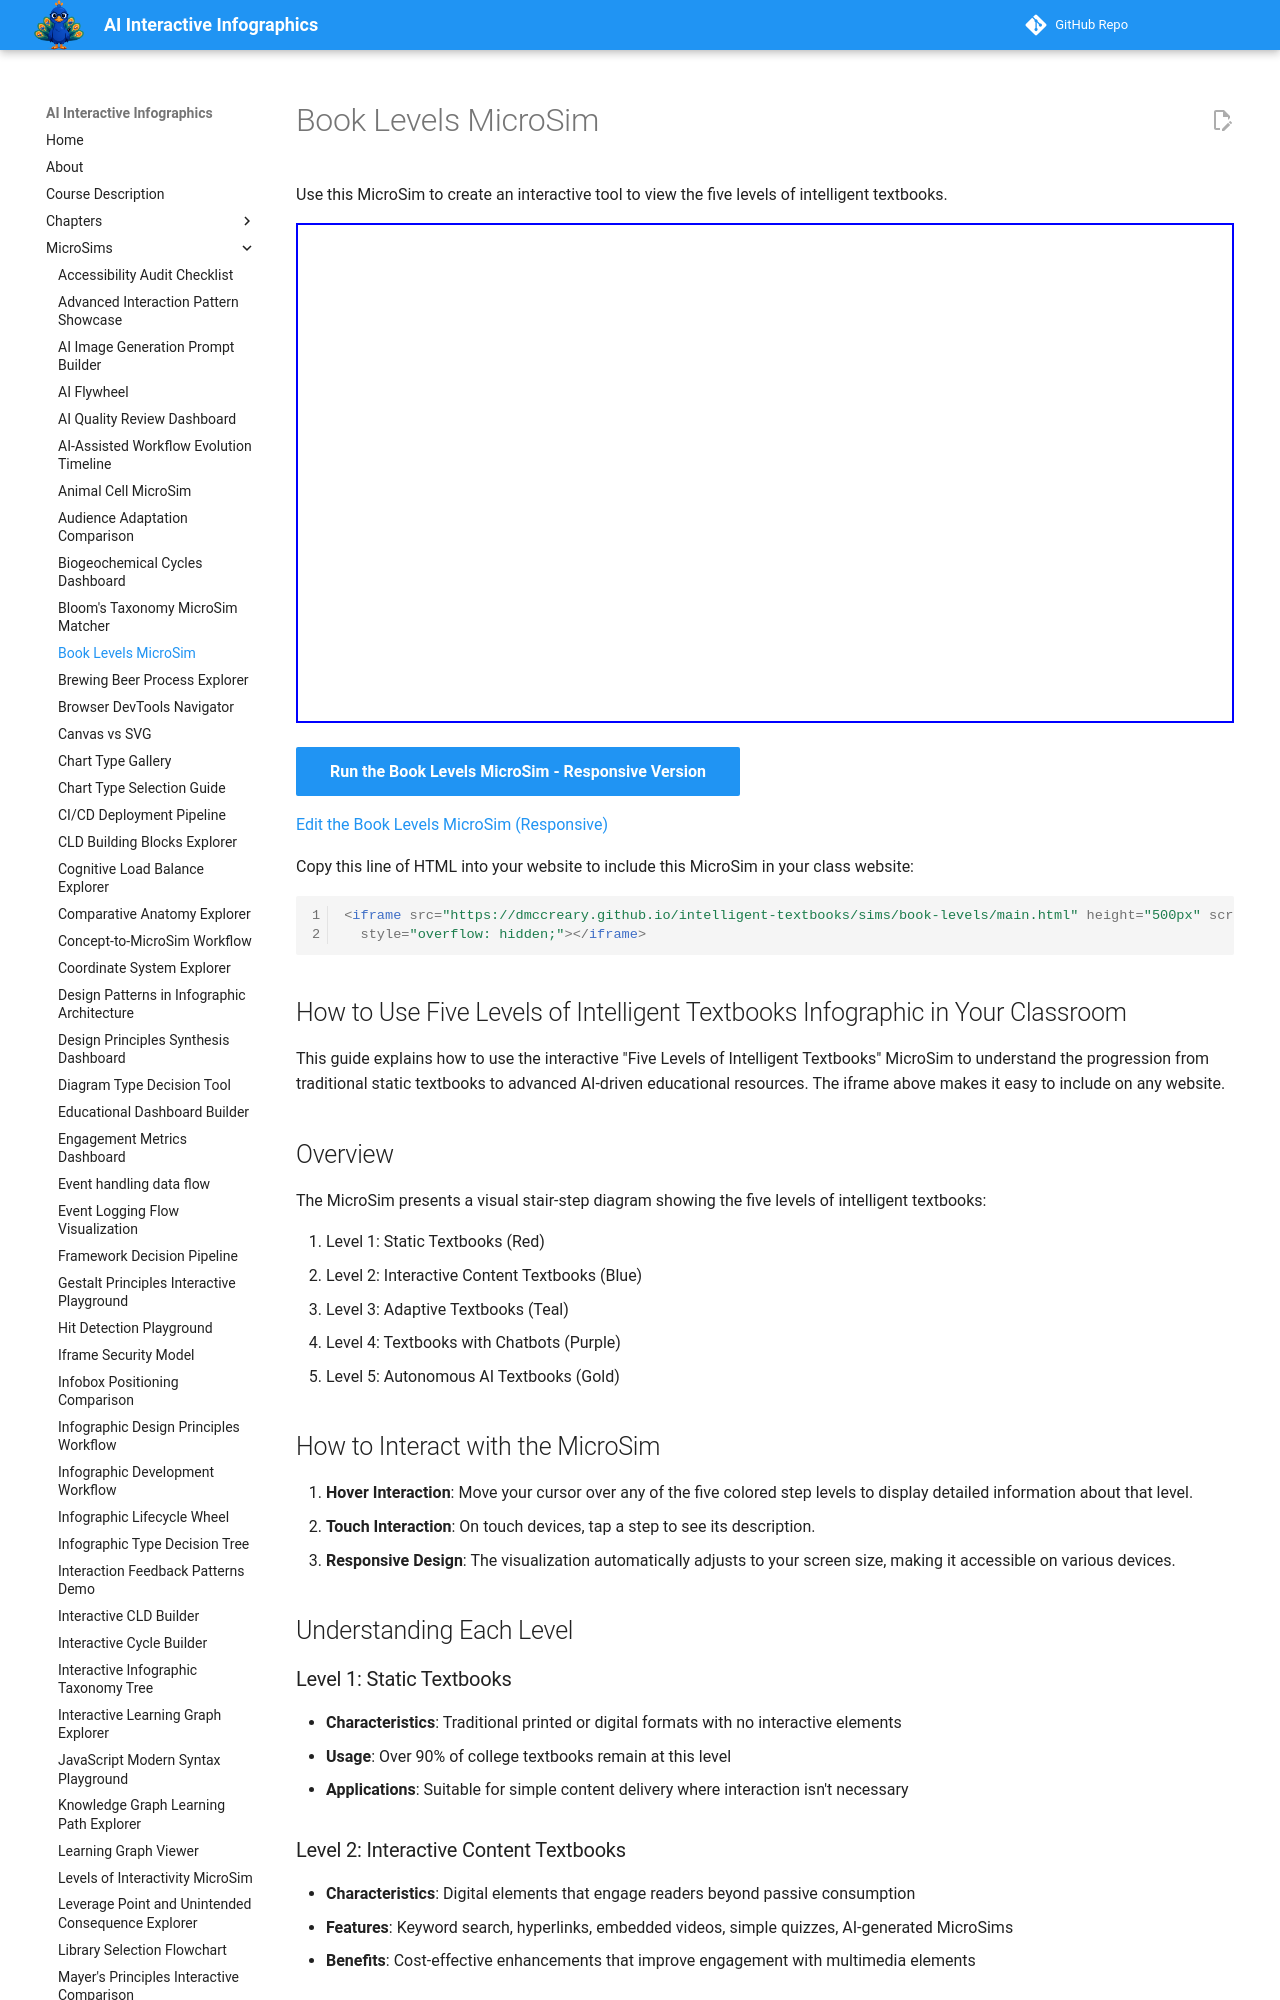

repository: dmccreary/infographics · page: sims/book-levels/index.html · generator: mkdocs

---
title: Book Levels
description: Interactive tool showing the five levels of intelligent textbooks, from static PDF to fully adaptive AI-driven content.
hide:
  - toc
---
# Book Levels MicroSim

Use this MicroSim to create an interactive tool to view the five levels of intelligent textbooks.

<iframe src="./main.html" width="600px" height="500px" scrolling="no"
  style="overflow: hidden;"></iframe>


[Run the Book Levels MicroSim - Responsive Version](main.html){ .md-button .md-button--primary }

[Edit the Book Levels MicroSim (Responsive)](https://editor.p5js.org/dmccreary/sketches/_GLojWgQW)

Copy this line of HTML into your website to include this MicroSim in your class website:

```html
<iframe src="https://dmccreary.github.io/intelligent-textbooks/sims/book-levels/main.html" height="500px" scrolling="no"
  style="overflow: hidden;"></iframe>
```

## How to Use Five Levels of Intelligent Textbooks Infographic in Your Classroom

This guide explains how to use the interactive "Five Levels of Intelligent Textbooks" MicroSim to understand the progression from traditional static textbooks to advanced AI-driven educational resources.  The iframe above makes it easy to include on any website.

## Overview

The MicroSim presents a visual stair-step diagram showing the five levels of intelligent textbooks:

1. Level 1: Static Textbooks (Red)
2. Level 2: Interactive Content Textbooks (Blue)
3. Level 3: Adaptive Textbooks (Teal)
4. Level 4: Textbooks with Chatbots (Purple)
5. Level 5: Autonomous AI Textbooks (Gold)

## How to Interact with the MicroSim

1. **Hover Interaction**: Move your cursor over any of the five colored step levels to display detailed information about that level.
2. **Touch Interaction**: On touch devices, tap a step to see its description.
3. **Responsive Design**: The visualization automatically adjusts to your screen size, making it accessible on various devices.

## Understanding Each Level

### Level 1: Static Textbooks

- **Characteristics**: Traditional printed or digital formats with no interactive elements
- **Usage**: Over 90% of college textbooks remain at this level
- **Applications**: Suitable for simple content delivery where interaction isn't necessary

### Level 2: Interactive Content Textbooks
- **Characteristics**: Digital elements that engage readers beyond passive consumption
- **Features**: Keyword search, hyperlinks, embedded videos, simple quizzes, AI-generated MicroSims
- **Benefits**: Cost-effective enhancements that improve engagement with multimedia elements

### Level 3: Adaptive Textbooks

- **Characteristics**: Dynamic content adjustment based on user input and performance
- **Features**: Personalized learning pathways, concept graph traversal, performance-based content selection
- **Implementation**: Requires data management systems and graph algorithms
- **Privacy Caution**: These systems collect and analyze student learning data to provide adaptivity, raising important privacy considerations that educators should address when implementing
